Photos from the image-classification dataset "data" in the GitHub repository shkj250/nailong_dataset. Its 2 classes are: nailong, naiwa.

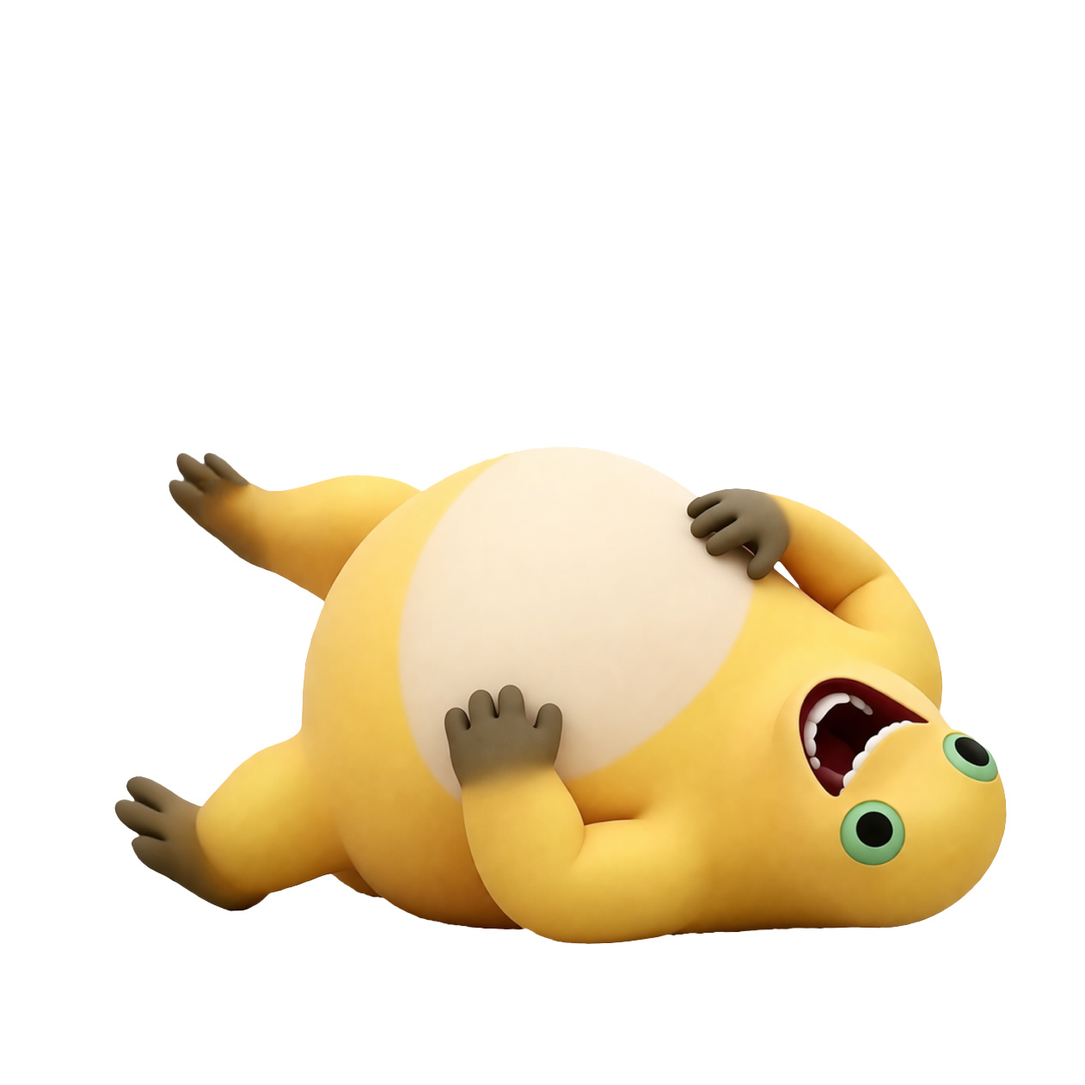
Label: naiwa

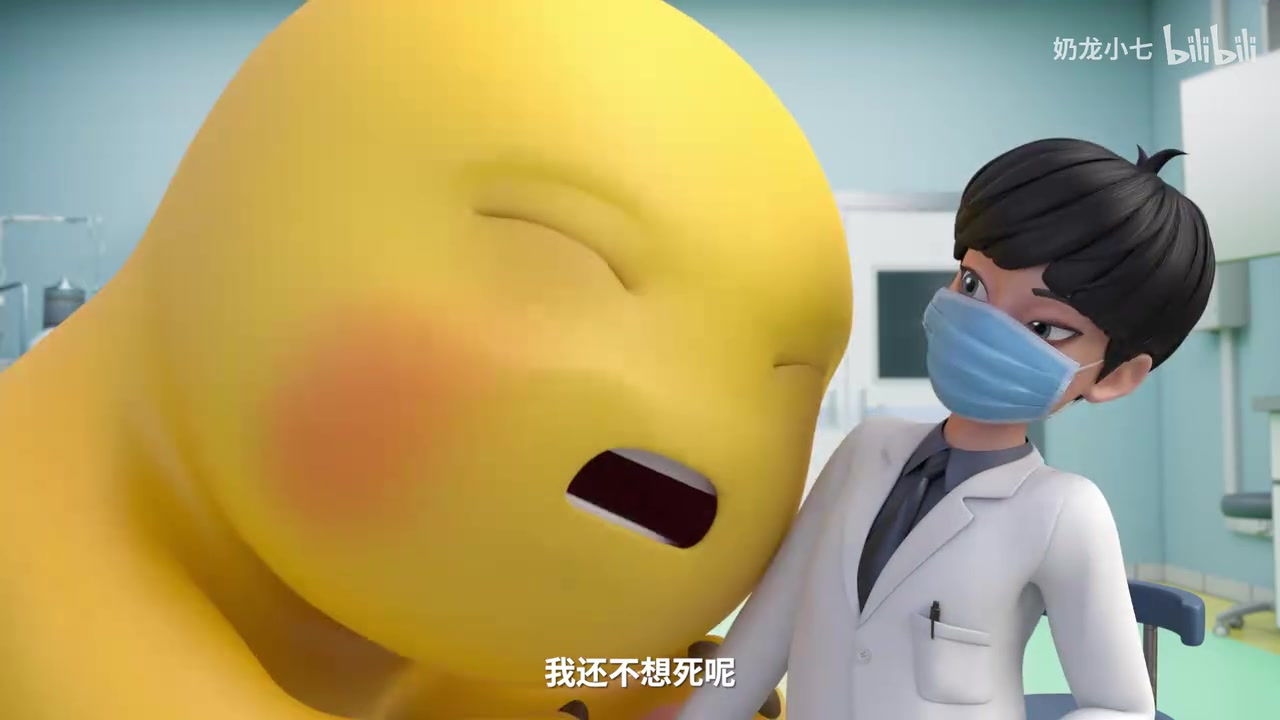
Label: nailong

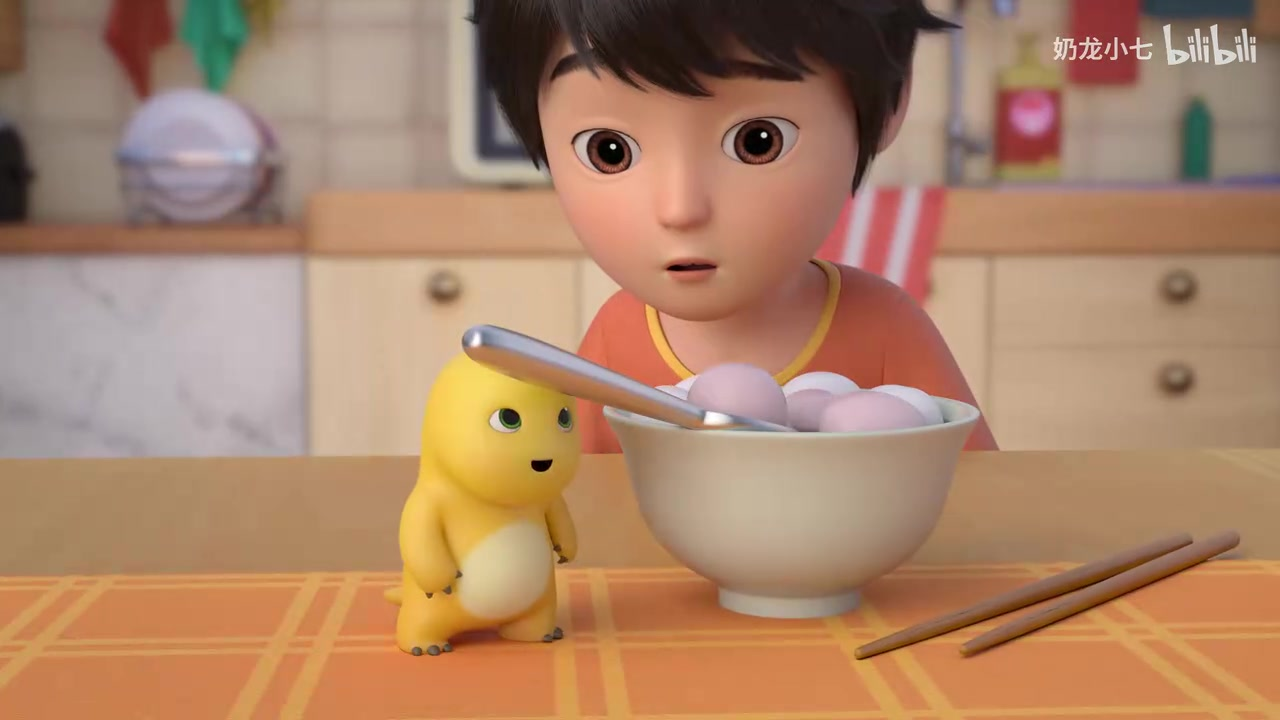
Label: nailong

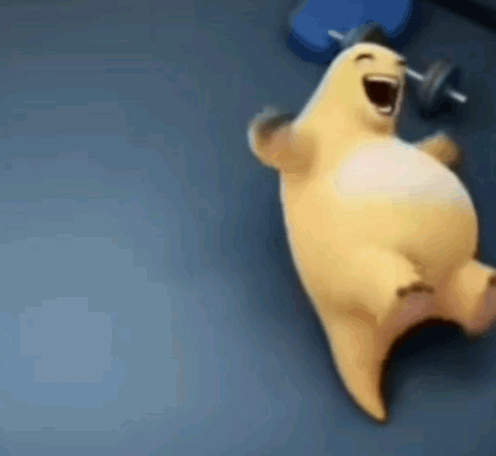
Label: naiwa

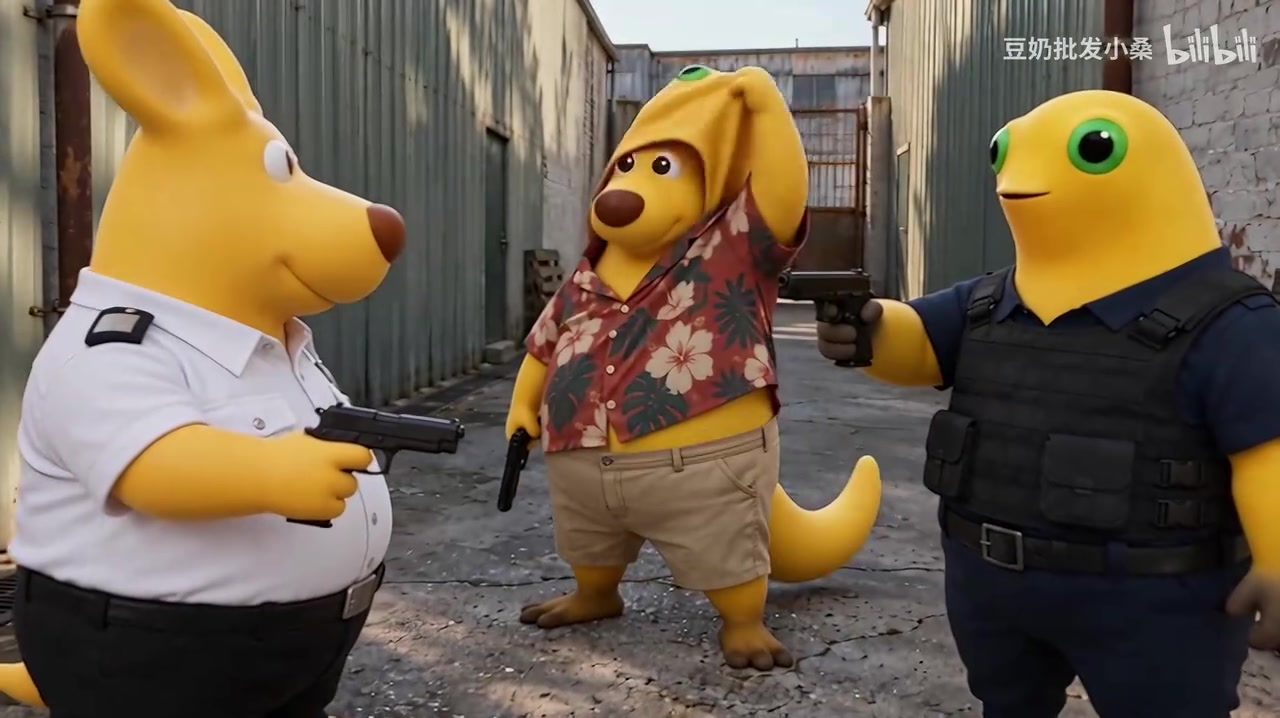
Label: naiwa

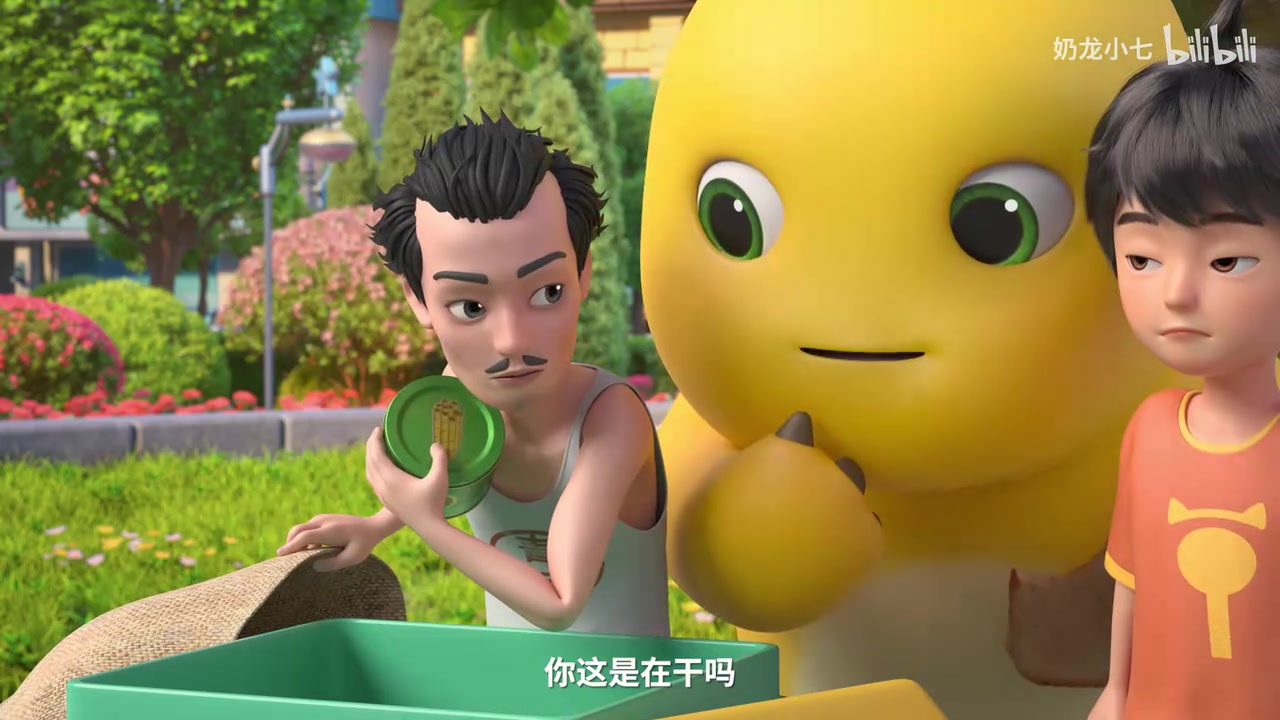
Label: nailong
